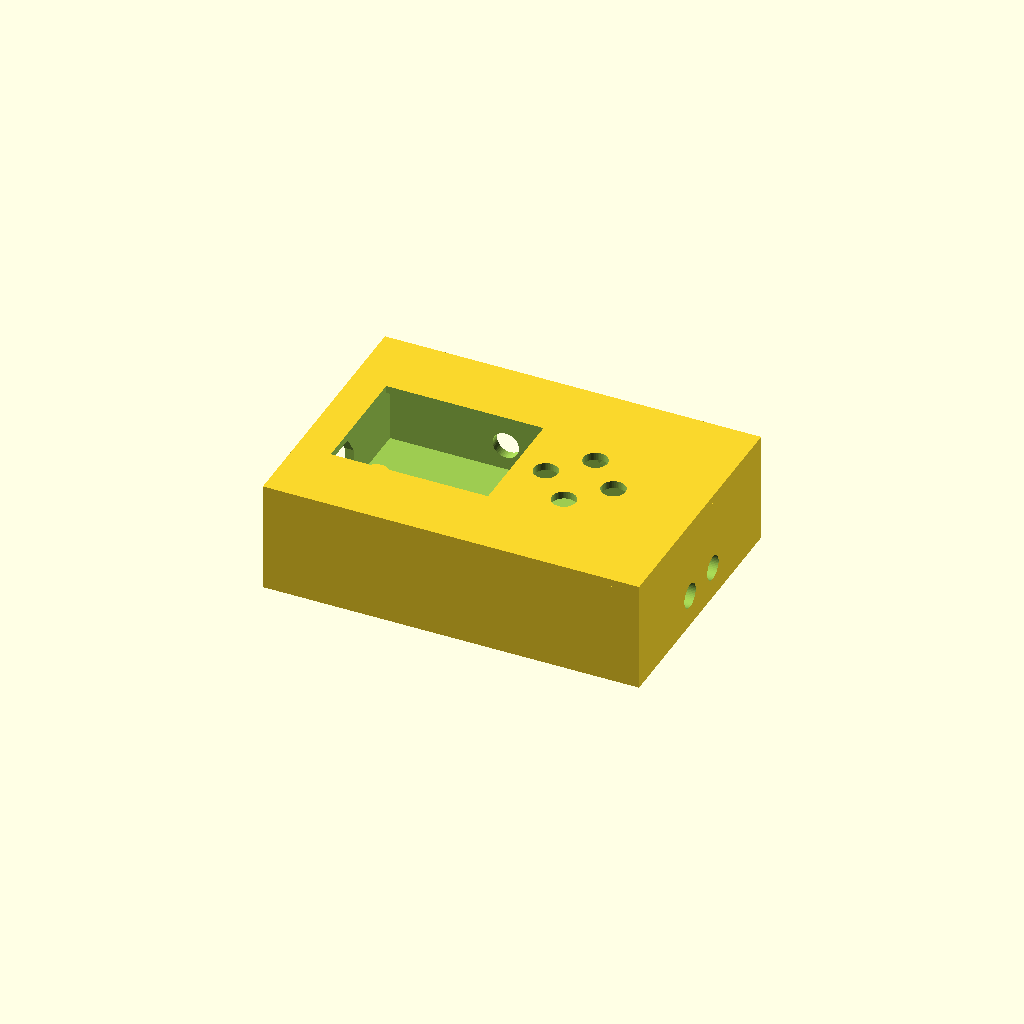
Cell 1: rendered with the file's own defaults.
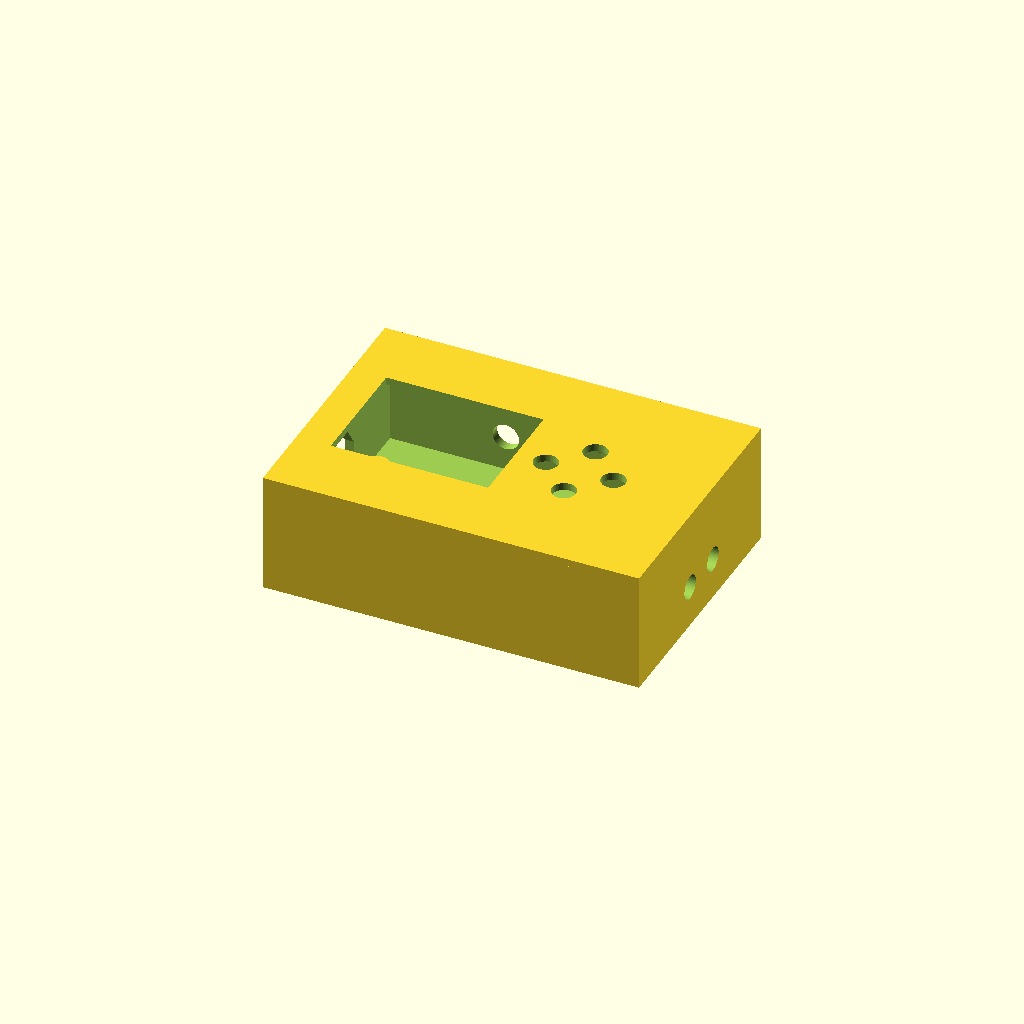
Cell 2: the same model with STANDOFF = 5.
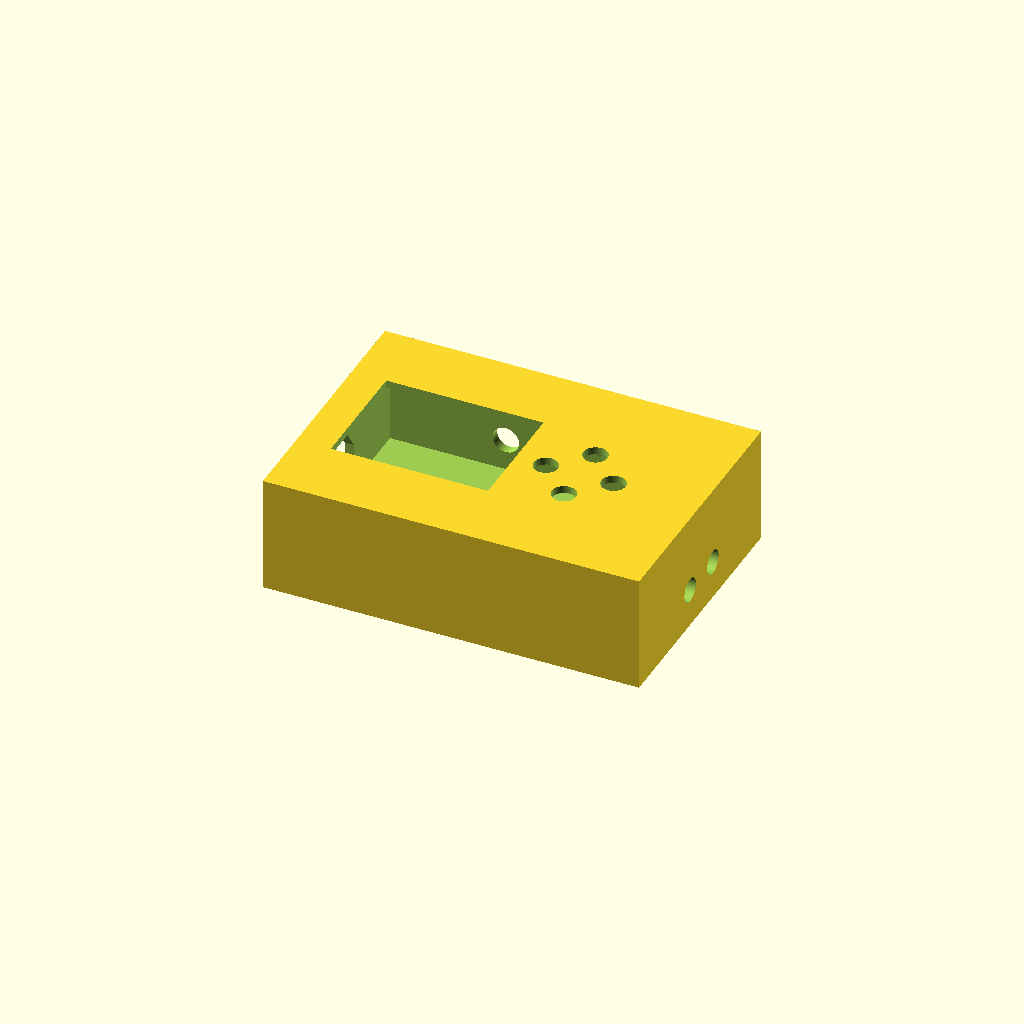
Cell 3 — BOARD set to 3.2, the other parameters unchanged.
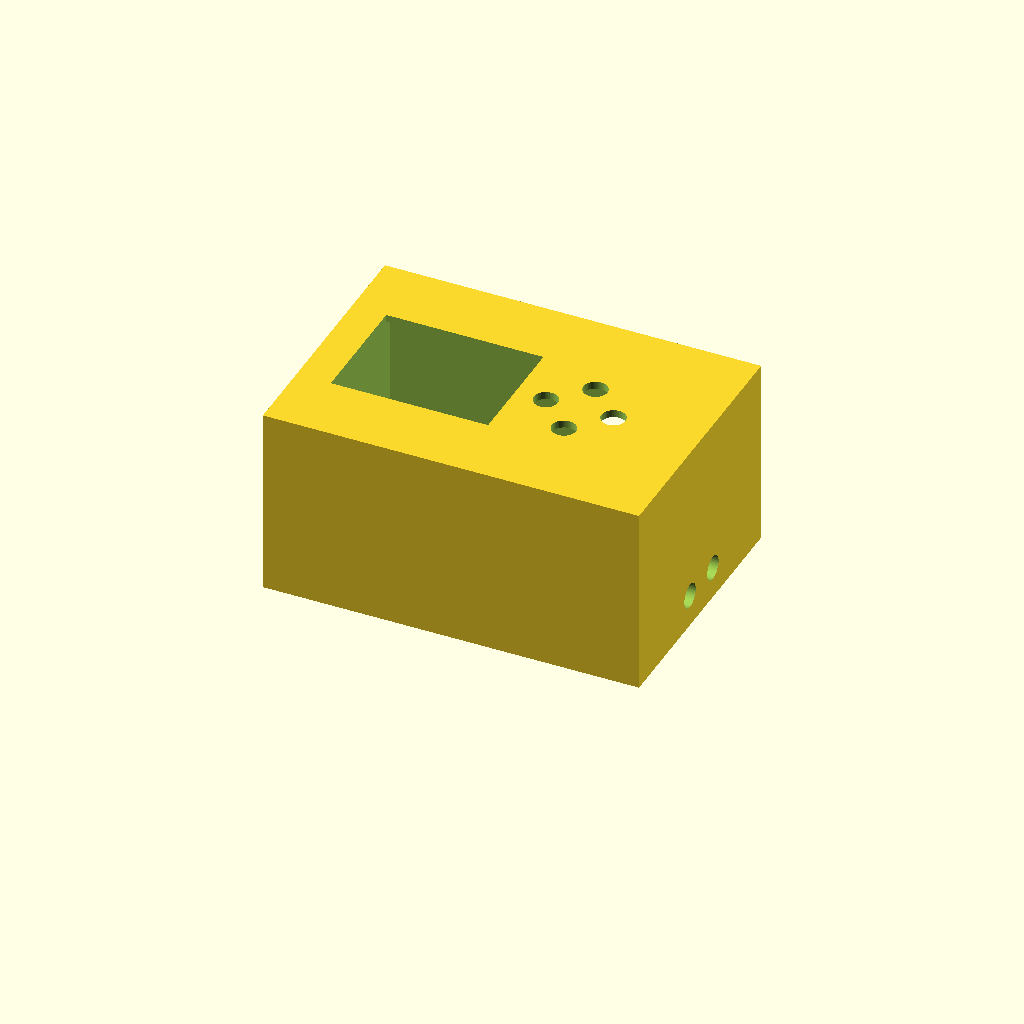
Cell 4: DIN_H = 41.8 (everything else at default).
One fixed orthographic camera (rotation 55°, 0°, 25°; colour scheme Cornfield) for every cell.
The OpenSCAD source (hardware/jank-mini-3/case/case.scad):
// SPDX-License-Identifier: GPL-3.0-only
// jank LCD-2 add-on: a tray and a lid (and 4 button plungers) to the 93 x 62.6 board (mots, 2026-11-18: MIDI on the
// top wall, CLOCK / RESET on the right, the USB-C and LINE IN on the left, 2 cells on edge along the bottom wall).
// Board coordinates from make_board.py (x right, y DOWN from the board's top-left corner); here y_scad = H - y_board.
// Heights: ASSUMED from the datasheets / Waveshare's drawing where named, else estimates (marked EST): every wall
// cut-out has 1 mm of play on each side. Confirm on the bench (bench test 1) before printing for good.
// openscad -D 'part="tray"' -o case_tray.stl case.scad   (part = tray | lid | plungers | assembly)
part = "assembly";
W = 93; H = 62.6;                 // the board (make_board.py LCD2_W / LCD2_H)
GAP = 1.0; WALL = 2.5; FLOOR = 2.0; LID = 2.0;
STANDOFF = 2.5;                   // floor top -> board bottom: only the THT pins' tails (<= 2 mm, ASSUMED) + 0.5 mm
BOARD = 1.6;
ZB = FLOOR + STANDOFF;            // board bottom
ZT = ZB + BOARD;                  // board top
LCD_GAP = 11.0;                   // board top -> the LCD-2's PCB (8.5 socket + 2.5 header plastic, ASSUMED)
ZLCD = ZT + LCD_GAP;              // the LCD-2's PCB bottom
GLASS = 16.8;                     // board top -> the LCD-2's glass (KiCad render with Waveshare's STEP, 2026-11-18)
DIN_H = 20.9;                     // the DIN-504B on top of the board (HOOYA drawing; JLC's model 19.6): mots's option 1
ZTOP = ZT + DIN_H + 0.6;          // the lid's underside: 0.6 mm over the DINs; the screen sits ZTOP - ZT - GLASS = 4.7 mm
                                  // under it (the window's walls)
OUT_W = W + 2 * (GAP + WALL); OUT_D = H + 2 * (GAP + WALL);
LX = 0.5; LY = (H - 35.01) / 2;   // the LCD-2, centred vertically (make_board.py)
function lcd(fx, fy) = [LX + 48.21 - fy, LY + fx];
HOLES = [lcd(3, 3), lcd(32.01, 3), lcd(3, 45.2), lcd(32.01, 45.2)];   // its M2 screws (through the floor)
MOUNT = [[W - 3.5, 30.5], [51.5, 20.0]];                             // the board's own M2 holes
DPX = 49.0 + (W - 13.0 - 49.0) / 2;
BUTTONS = [[DPX, H / 2 - 9], [DPX, H / 2 + 9], [DPX - 9, H / 2], [DPX + 9, H / 2]];
AA = [40.8 + 1.0, 30.6 + 1.0];                    // the screen's active area (landscape) + 0.5 mm all round
AA_C = [LX + 48.21 - (1.8 + 20.4), LY + 2.0 + 15.3];   // its centre (2D drawing: AA 1.8 mm from the top, 2.0 from the side)
$fn = 48;

module at(p, z = 0) { translate([p[0], H - p[1], z]) children(); }

// a wall cut-out: on wall w ("left", "top", "bottom"), centred at board coordinate c along the wall, z centre zc
module cut(w, c, zc, sw, sh, round = false) {
    t = WALL + GAP + 2;
    if (w == "left")   translate([-GAP - WALL - 1, H - c, zc]) rotate([0, 90, 0]) shape(round ? sw : sh, round ? sh : sw, round, t);
    if (w == "top")    translate([c, H + GAP + WALL + 1, zc]) rotate([90, 0, 0]) shape(sw, sh, round, t);
    if (w == "bottom") translate([c, -GAP - WALL - 1, zc]) rotate([-90, 0, 0]) shape(sw, sh, round, t);
    if (w == "right")  translate([W + GAP + WALL + 1, H - c, zc]) rotate([0, -90, 0]) shape(round ? sw : sh, round ? sh : sw, round, t);
}
module shape(a, b, round, t) {
    if (round) cylinder(d = a, h = t, center = false);
    else translate([-a / 2, -b / 2, 0]) cube([a, b, t]);
}

module tray() {
    difference() {
        translate([-GAP - WALL, -GAP - WALL, 0]) cube([OUT_W, OUT_D, ZTOP]);
        translate([-GAP, -GAP, FLOOR]) cube([W + 2 * GAP, H + 2 * GAP, ZTOP]);
        // left wall (mots, 2026-11-18): our USB-C OUT (J4, y LY + 12) and IN (J1, y LY + 23) under the LCD-2, its own
        // USB-C (LY + 17.5) above them: the plugs' overmolds (EST 11 x 6.5) would leave a 0.3 mm web between the three
        // windows, so they are one opening; and LINE IN (PJ-307C, y H - 6.9, axis EST 2.8 up) below the LCD-2
        hull() {
            cut("left", LY + 12.0, ZT + 1.6, 12.5, 7.5);
            cut("left", LY + 23.0, ZT + 1.6, 12.5, 7.5);
            cut("left", LY + 17.5, ZLCD - 1.6, 12.5, 7.5);
        }
        cut("left", H - 6.9, ZT + 2.8, 7.0, 0, true);
        // top wall = MIDI: the two TRS jacks (PJ-307C, axis EST 2.8 up) and the two DINs (HOOYA: axis 11.8 over the board)
        for (x = [29.8, 42.6]) cut("top", x, ZT + 2.8, 7.0, 0, true);
        for (x = [W - 33.0, W - 10.9]) cut("top", x, ZT + 11.8, 17.0, 0, true);
        // right wall = modular: CLOCK, RESET (PJ-320A, axis EST 2.5)
        for (y = [24.0, 37.0]) cut("right", y, ZT + 2.5, 6.5, 0, true);
        // bottom wall: nothing (the cells lie along it, inside)
        // the LCD-2's four M2 screws come up through the floor: their heads sit in 1.8 mm counterbores from below
        for (p = HOLES) at(p, -1) { cylinder(d = 2.4, h = FLOOR + 2); cylinder(d = 4.4, h = 1 + 1.8); }
    }
    // floor bosses: the LCD-2's four screw stacks (M2 clearance through the floor) and the board's two M2 holes
    // the LCD-2's four points: its M2 screws come up through the floor (heads in the floor's counterbores), the boss
    // carries the board; the board's two holes: an M2 self-tapping screw from above into a 1.8 mm hole
    for (p = HOLES) at(p, FLOOR) difference() {
        cylinder(d = 7.0, h = STANDOFF);
        translate([0, 0, -1]) cylinder(d = 2.4, h = STANDOFF + 2);
    }
    for (p = MOUNT) at(p, FLOOR) difference() {
        cylinder(d = 5.0, h = STANDOFF);
        translate([0, 0, STANDOFF - 8]) cylinder(d = 1.8, h = 9);
    }
}

module lid() {
    translate([0, 0, ZTOP]) difference() {
        union() {
            translate([-GAP - WALL, -GAP - WALL, 0]) cube([OUT_W, OUT_D, LID]);
            // a 1.5 mm lip inside the walls (press fit, 0.2 mm play)
            translate([-GAP + 0.2, -GAP + 0.2, -1.5]) difference() {
                cube([W + 2 * GAP - 0.4, H + 2 * GAP - 0.4, 1.5]);
                translate([1.2, 1.2, -1]) cube([W + 2 * GAP - 2.8, H + 2 * GAP - 2.8, 4]);
            }
        }
        at(AA_C, -2) translate([-AA[0] / 2, -AA[1] / 2, 0]) cube([AA[0], AA[1], LID + 4]);   // the screen window
        for (b = BUTTONS) at(b, -2) cylinder(d = 6.4, h = LID + 4);
    }
}

// printed plungers: from the tactile switch's top (1.5 mm over the board) to 1.5 mm over the lid
module plungers() {
    L = ZTOP + LID + 1.5 - (ZT + 1.5);
    for (i = [0 : 3]) translate([i * 10, -15, 0]) {
        cylinder(d = 6.0, h = L);
        cylinder(d = 8.5, h = 1.2);                          // the collar under the lid
    }
}

if (part == "tray") tray();
if (part == "lid") lid();
if (part == "plungers") plungers();
if (part == "assembly") { tray(); lid(); }
Parameter table extracted from the source (name, type, default, range or options):
part: string, default "assembly"
STANDOFF: number, default 2.5
BOARD: number, default 1.6
LCD_GAP: number, default 11
GLASS: number, default 16.8
DIN_H: number, default 20.9
